Image classification data set "Data" (iali01/Classification-of-Retinal-OCT on GitHub). Class labels (2): CNV, normal.

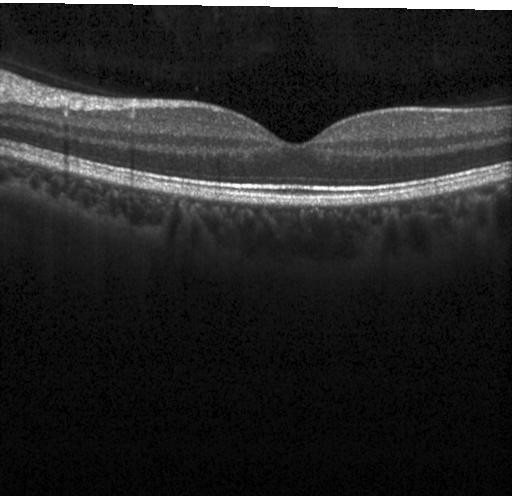
Label: normal

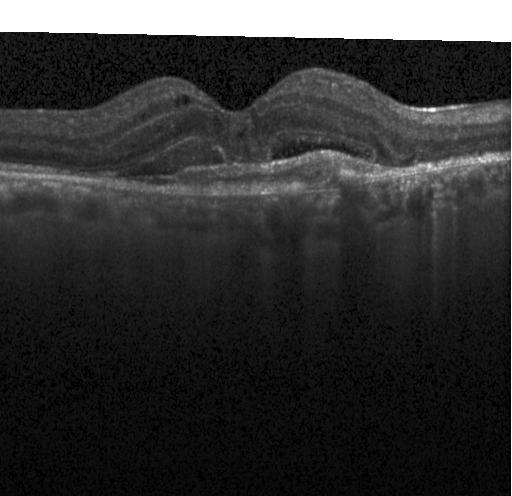
Label: CNV

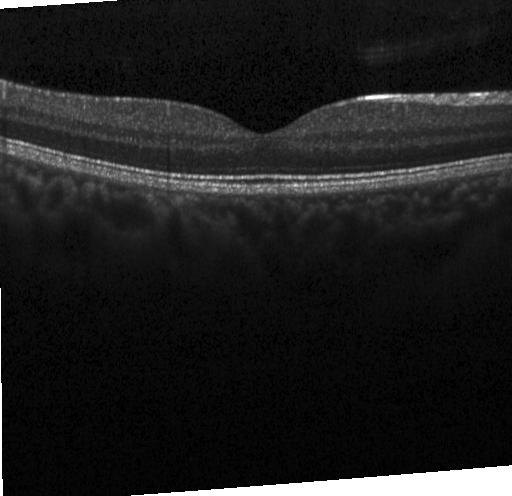
Label: normal

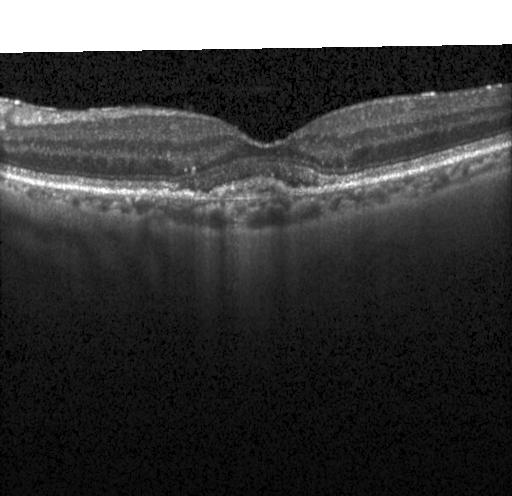
Label: CNV

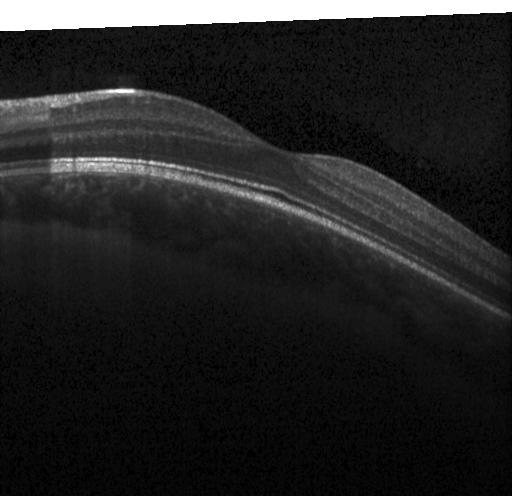
Label: normal

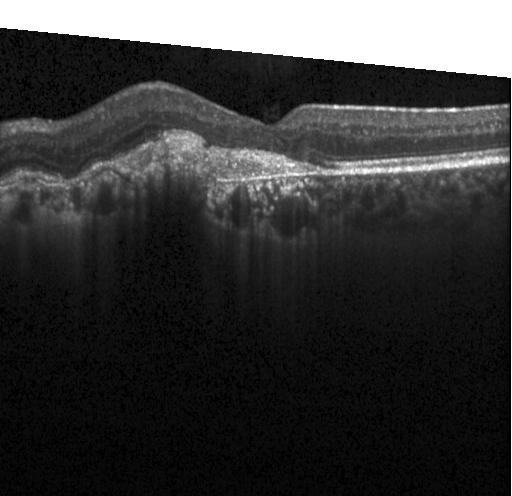
Label: CNV
